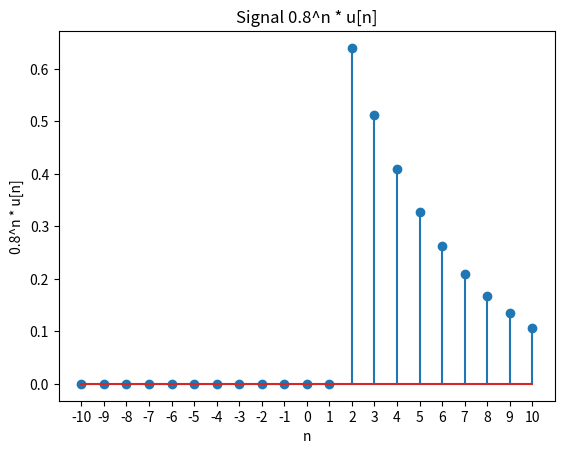

Python code for this plot:
import numpy as np
import matplotlib.pyplot as plt

def unit_step(a, n):
    unit = []
    for sample in n:
        if sample < a:
            unit.append(0)
        else:
            unit.append(1)
    return unit

a = 2
UL = 11
LL = -10
n = np.arange(LL, UL, 1)
unit = unit_step(a, n)
signal = np.where(np.array(unit) == 1, (0.8)**n, 0)

plt.stem(n, signal)
plt.xlabel('n')
plt.xticks(np.arange(LL, UL, 1))
plt.ylabel('0.8^n * u[n]')
plt.title('Signal 0.8^n * u[n]')
plt.savefig('Signal.png')
plt.show()
